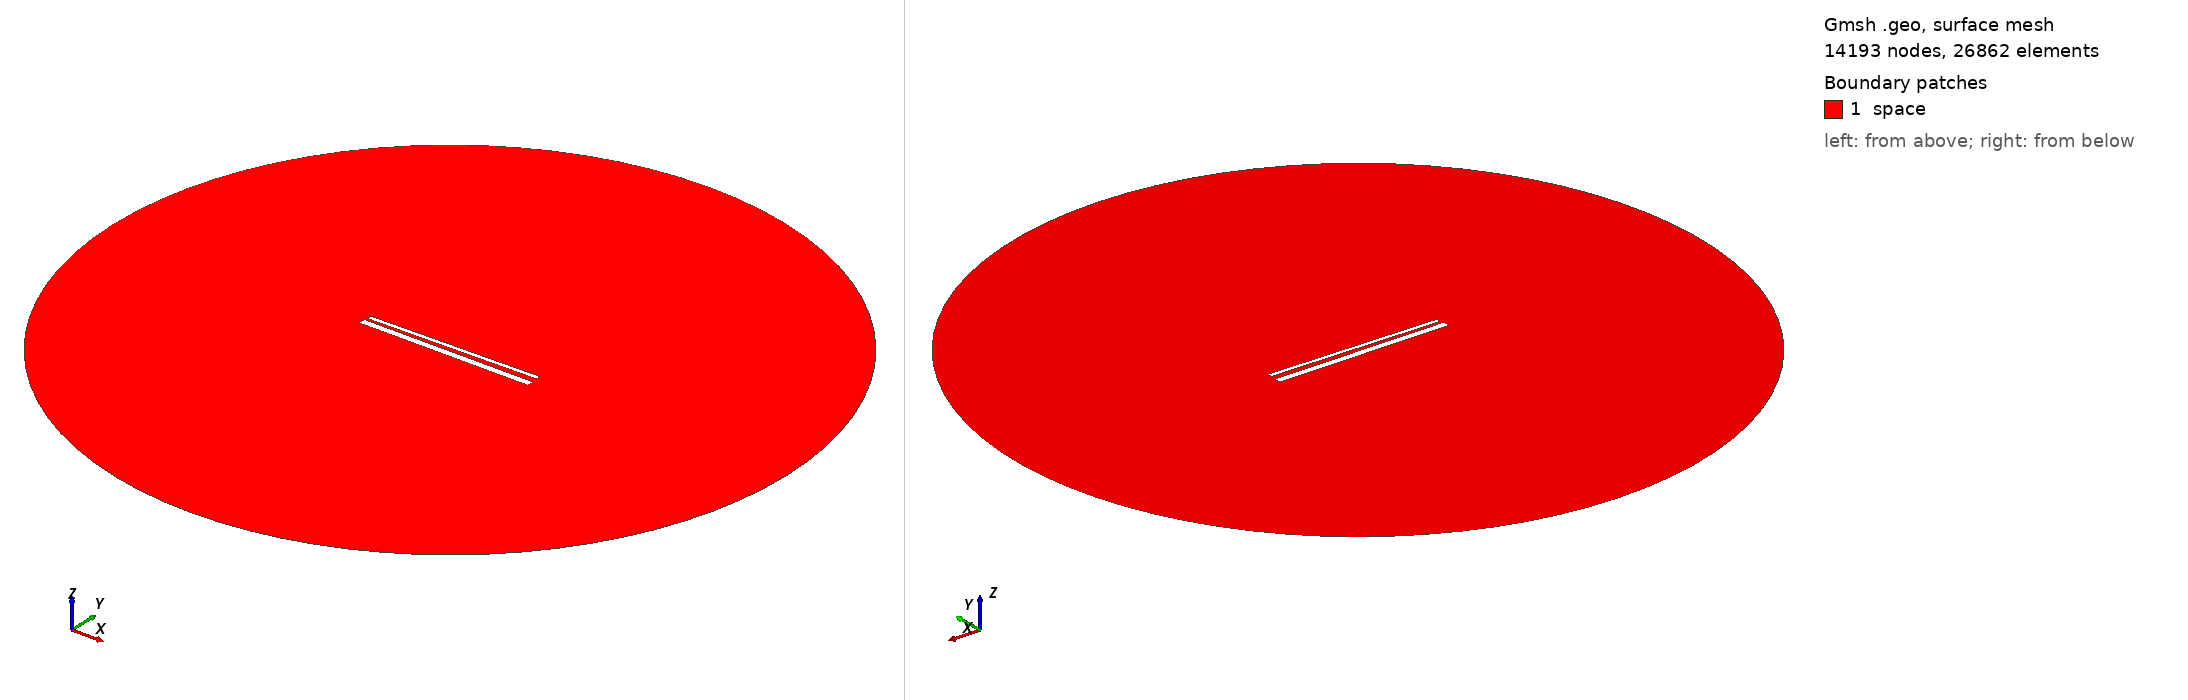

Gmsh geometry script, surface-meshed: 14193 nodes, 26862 surface elements. Boundary patches (legend numbers): 1 space. Left view from above one corner, right view from below the opposite corner. Legend entries are the model's physical surfaces. The drawing asked Gmsh for element sizes between 1% and 20% of the model's largest extent; the script's own settings can give other sizes.

=== 941.geo (drawn) ===
// Set the geometry kernel
SetFactory("OpenCASCADE");

//---------------------------------------
// Rectangles
//---------------------------------------

// Rectangle 1 (top)
Point(1) = {-49.4, 1.5722222222222222, 0, 1.0};
Point(2) = {49.4, 1.5722222222222222, 0, 1.0};
Point(3) = {49.4, 4.372222222222223, 0, 1.0};
Point(4) = {-49.4, 4.372222222222223, 0, 1.0};

Line(1) = {1, 2};
Line(2) = {2, 3};
Line(3) = {3, 4};
Line(4) = {4, 1};

Line Loop(1) = {1, 2, 3, 4};
Plane Surface(1) = {1};

Rotate { {0, 0, 1}, {0,  0.9722222222222222,  0}, 0.017 } {
  Surface{1};
}

// Rectangle 2 (bottom)
Point(5) = {-50,-0.9722222222222222, 0, 1.0};
Point(6) = { 50,-0.9722222222222222, 0, 1.0};
Point(7) = { 50,-4.972222222222222, 0, 1.0};
Point(8) = {-50,-4.972222222222222, 0, 1.0};

Line(5) = {5, 6};
Line(6) = {6, 7};
Line(7) = {7, 8};
Line(8) = {8, 5};

Line Loop(2) = {5, 6, 7, 8};
Plane Surface(2) = {2}; 


//---------------------------------------
// Circle
//---------------------------------------

// Define points
Point(9) = {0, 0, 0};        // Center
Point(10) = {200, 0, 0};     // Start point
Point(11) = {0, 200, 0};     // 90 degrees
Point(12) = {-200, 0, 0};    // 180 degrees
Point(13) = {0, -200, 0};    // 270 degrees

// Define circle arcs (each needs start, center, end)
Circle(9) = {10, 9, 11};
Circle(10) = {11, 9, 12};
Circle(11) = {12, 9, 13};
Circle(12) = {13, 9, 10};

// Define curve loop and surface if needed
Curve Loop(3) = {9, 10, 11, 12};
Surface(3) = {3};

// Subtract Rectangles from Circle
BooleanDifference{ Surface{3}; Delete; }{ Surface{1}; Surface{2}; Delete; }

//---------------------------------------
// Transfinite Lines and Surface
//---------------------------------------
r = 7;
Transfinite Line {1, 3} = 50*r Using Progression 1;
Transfinite Line {2, 4} = 2*r Using Progression 1;
Transfinite Line {5, 7} = 50*r Using Progression 1;
Transfinite Line {6, 8} = 2*r Using Progression 1;
Transfinite Line {9, 10, 11, 12} = 20 Using Progression 1;

//---------------------------------------
// Define Physical Groups
//---------------------------------------                

//--- Physical Curves
// Physical groups for boundaries
Physical Line("force_segment", 10) = {1};
Physical Line("upper_plate", 11) = {2, 3, 4};
Physical Line("lower_plate", 12) = {5, 6, 7, 8};
Physical Line("boundary", 20) = {9, 10, 11, 12};

//--- Physical Surfaces
Physical Surface("space", 30) = {3};

//---------------------------------------
// 6. Generate the Mesh
//---------------------------------------
Mesh 2;  // 2D mesh generation
